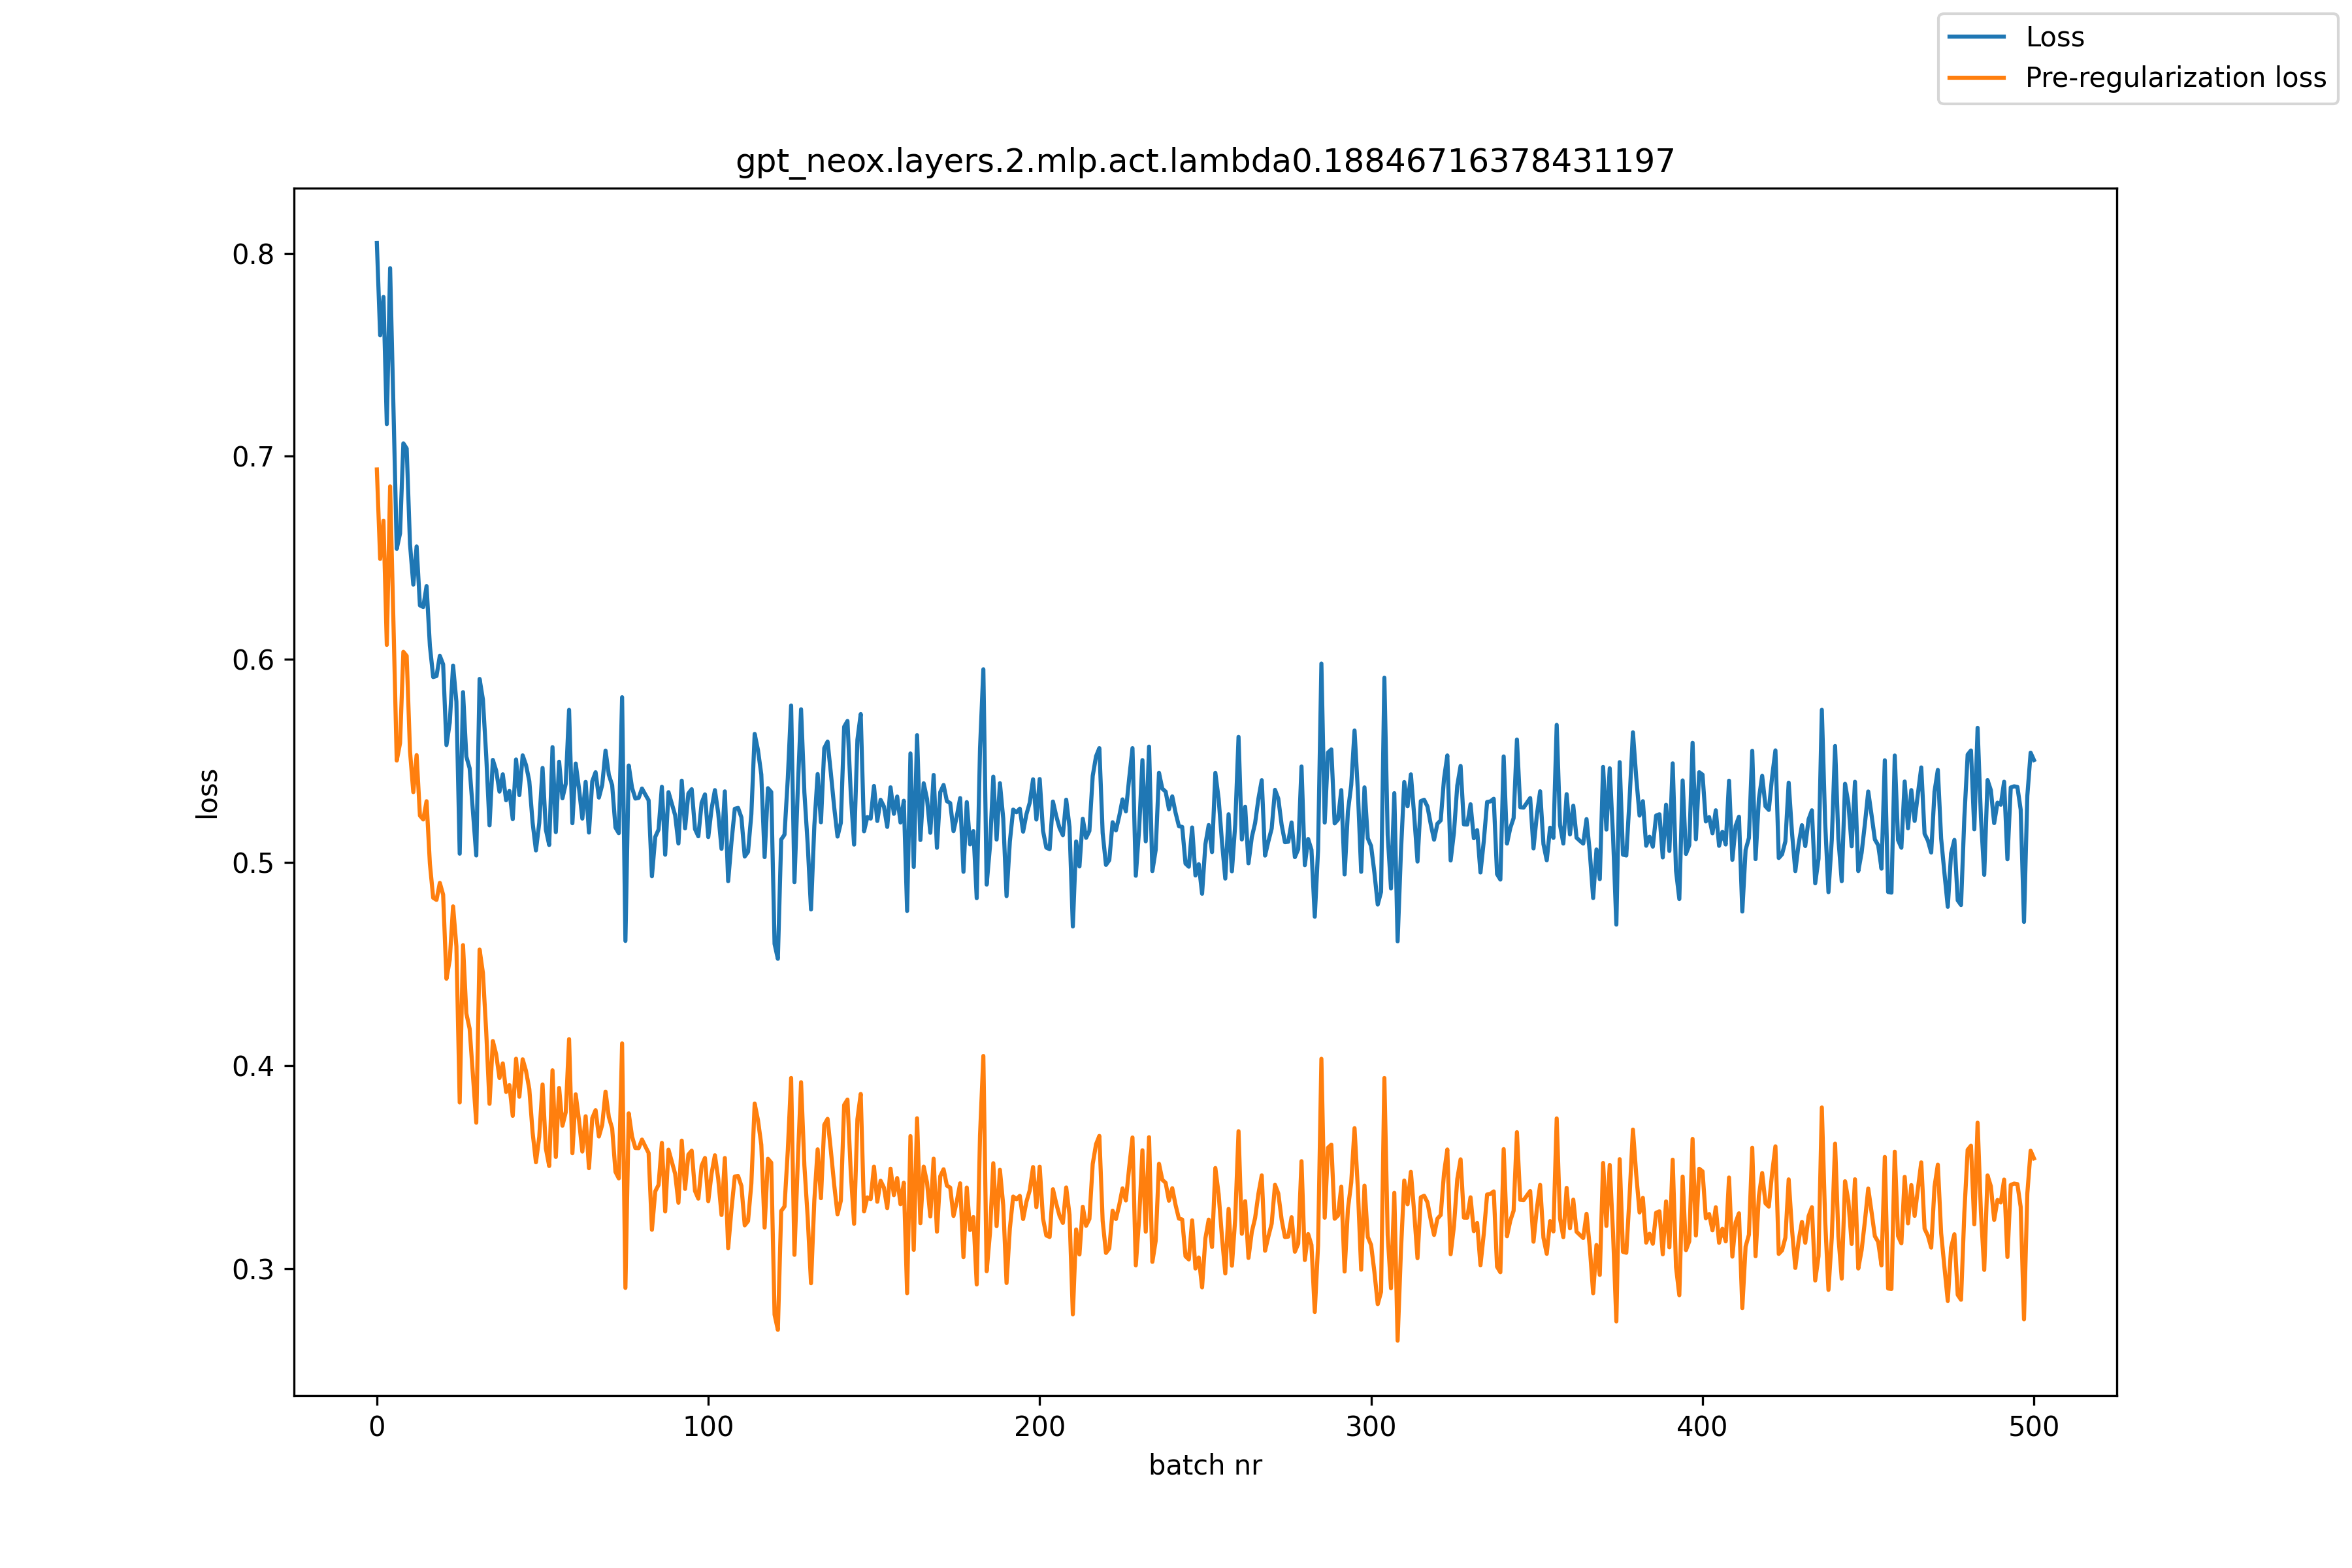

The file beside this chart, header and first rows:
, loss, pre_reg_loss
0, 0.805, 0.6935
1, 0.7596, 0.6495
2, 0.7785, 0.6683
3, 0.7159, 0.6071
4, 0.7927, 0.6852
5, 0.7245, 0.6187
6, 0.6545, 0.5502
7, 0.6621, 0.5588
8, 0.7064, 0.6037
9, 0.7039, 0.6017
10, 0.6568, 0.5549
11, 0.6368, 0.5346
12, 0.6556, 0.5529
13, 0.6266, 0.5231
14, 0.6258, 0.5212
15, 0.6361, 0.5302
16, 0.6067, 0.4994
17, 0.5913, 0.4826
18, 0.5918, 0.4816
19, 0.6018, 0.49
20, 0.5976, 0.4841
21, 0.5578, 0.4427
22, 0.5689, 0.4521
23, 0.597, 0.4784
24, 0.5792, 0.4587
25, 0.5043, 0.3818
26, 0.5839, 0.4593
27, 0.5522, 0.4257
28, 0.5464, 0.4181
29, 0.5249, 0.395
30, 0.5034, 0.3718
31, 0.5904, 0.4571
32, 0.5803, 0.4457
33, 0.5524, 0.4166
34, 0.5183, 0.3811
35, 0.5505, 0.4121
36, 0.5452, 0.4055
37, 0.5349, 0.3939
38, 0.5434, 0.4011
39, 0.5306, 0.387
40, 0.5352, 0.3904
41, 0.5213, 0.3752
42, 0.5507, 0.4034
43, 0.5332, 0.3846
44, 0.5528, 0.4031
45, 0.548, 0.3973
46, 0.5401, 0.3884
47, 0.5196, 0.367
48, 0.5059, 0.3524
49, 0.5195, 0.3648
50, 0.5466, 0.3907
51, 0.5161, 0.3591
52, 0.5086, 0.3505
53, 0.5568, 0.3977
54, 0.5149, 0.355
55, 0.5496, 0.389
56, 0.5316, 0.3704
57, 0.5388, 0.3771
58, 0.5752, 0.413
59, 0.5193, 0.3568
... 441 more rows
